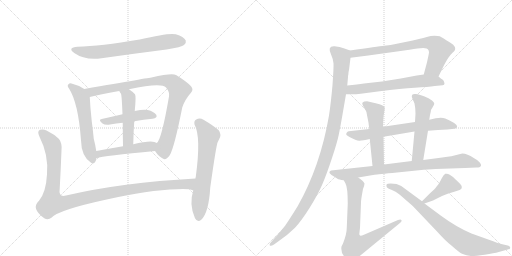
t = 0.00 s
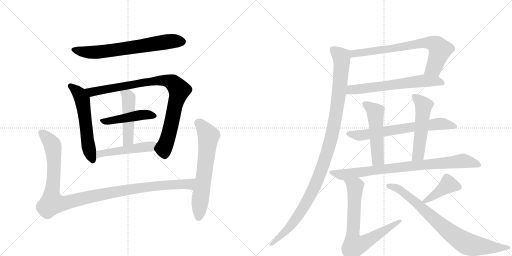
t = 2.93 s
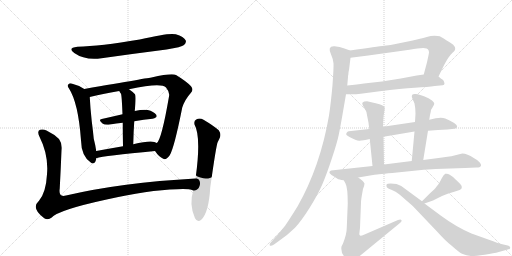
t = 5.86 s
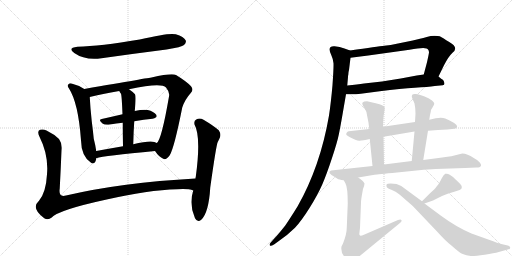
t = 8.80 s
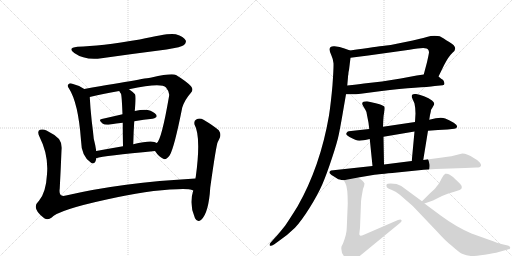
t = 11.73 s
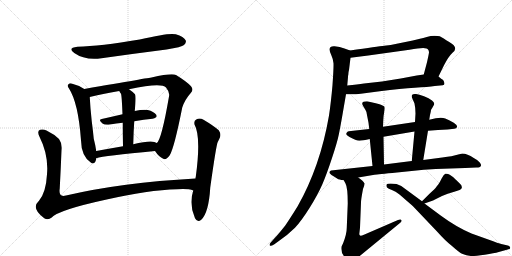
t = 14.66 s

The animated SVG that drew these frames (rendered in a browser with its animation timeline set to each time). Animation: 18 CSS @keyframes rules; one cycle of 14.66 s.

<svg version="1.1" viewBox="0 0 2048 1024" xmlns="http://www.w3.org/2000/svg">
  <g stroke="lightgray" stroke-dasharray="1,1" stroke-width="1" transform="scale(4, 4)">
    <line x1="0" y1="0" x2="256" y2="256"></line>
    <line x1="256" y1="0" x2="0" y2="256"></line>
    <line x1="128" y1="0" x2="128" y2="256"></line>
    <line x1="0" y1="128" x2="256" y2="128"></line>
    <line x1="256" y1="0" x2="512" y2="256"></line>
    <line x1="512" y1="0" x2="256" y2="256"></line>
    <line x1="384" y1="0" x2="384" y2="256"></line>
    <line x1="256" y1="128" x2="512" y2="128"></line>
  </g>
<g transform="scale(1, -1) translate(0, -850)">
   <style type="text/css">
    @keyframes keyframes0 {
      from {
       stroke: black;
       stroke-dashoffset: 689;
       stroke-width: 128;
       }
       69% {
       animation-timing-function: step-end;
       stroke: black;
       stroke-dashoffset: 0;
       stroke-width: 128;
       }
       to {
       stroke: black;
       stroke-width: 1024;
       }
       }
       #make-me-a-hanzi-animation-0 {
         animation: keyframes0 0.810710s both;
         animation-delay: 0.000000s;
         animation-timing-function: linear;
       }
    @keyframes keyframes1 {
      from {
       stroke: black;
       stroke-dashoffset: 577;
       stroke-width: 128;
       }
       65% {
       animation-timing-function: step-end;
       stroke: black;
       stroke-dashoffset: 0;
       stroke-width: 128;
       }
       to {
       stroke: black;
       stroke-width: 1024;
       }
       }
       #make-me-a-hanzi-animation-1 {
         animation: keyframes1 0.719564s both;
         animation-delay: 0.810710s;
         animation-timing-function: linear;
       }
    @keyframes keyframes2 {
      from {
       stroke: black;
       stroke-dashoffset: 909;
       stroke-width: 128;
       }
       75% {
       animation-timing-function: step-end;
       stroke: black;
       stroke-dashoffset: 0;
       stroke-width: 128;
       }
       to {
       stroke: black;
       stroke-width: 1024;
       }
       }
       #make-me-a-hanzi-animation-2 {
         animation: keyframes2 0.989746s both;
         animation-delay: 1.530273s;
         animation-timing-function: linear;
       }
    @keyframes keyframes3 {
      from {
       stroke: black;
       stroke-dashoffset: 465;
       stroke-width: 128;
       }
       60% {
       animation-timing-function: step-end;
       stroke: black;
       stroke-dashoffset: 0;
       stroke-width: 128;
       }
       to {
       stroke: black;
       stroke-width: 1024;
       }
       }
       #make-me-a-hanzi-animation-3 {
         animation: keyframes3 0.628418s both;
         animation-delay: 2.520020s;
         animation-timing-function: linear;
       }
    @keyframes keyframes4 {
      from {
       stroke: black;
       stroke-dashoffset: 485;
       stroke-width: 128;
       }
       61% {
       animation-timing-function: step-end;
       stroke: black;
       stroke-dashoffset: 0;
       stroke-width: 128;
       }
       to {
       stroke: black;
       stroke-width: 1024;
       }
       }
       #make-me-a-hanzi-animation-4 {
         animation: keyframes4 0.644694s both;
         animation-delay: 3.148438s;
         animation-timing-function: linear;
       }
    @keyframes keyframes5 {
      from {
       stroke: black;
       stroke-dashoffset: 498;
       stroke-width: 128;
       }
       62% {
       animation-timing-function: step-end;
       stroke: black;
       stroke-dashoffset: 0;
       stroke-width: 128;
       }
       to {
       stroke: black;
       stroke-width: 1024;
       }
       }
       #make-me-a-hanzi-animation-5 {
         animation: keyframes5 0.655273s both;
         animation-delay: 3.793132s;
         animation-timing-function: linear;
       }
    @keyframes keyframes6 {
      from {
       stroke: black;
       stroke-dashoffset: 1129;
       stroke-width: 128;
       }
       79% {
       animation-timing-function: step-end;
       stroke: black;
       stroke-dashoffset: 0;
       stroke-width: 128;
       }
       to {
       stroke: black;
       stroke-width: 1024;
       }
       }
       #make-me-a-hanzi-animation-6 {
         animation: keyframes6 1.168783s both;
         animation-delay: 4.448405s;
         animation-timing-function: linear;
       }
    @keyframes keyframes7 {
      from {
       stroke: black;
       stroke-dashoffset: 653;
       stroke-width: 128;
       }
       68% {
       animation-timing-function: step-end;
       stroke: black;
       stroke-dashoffset: 0;
       stroke-width: 128;
       }
       to {
       stroke: black;
       stroke-width: 1024;
       }
       }
       #make-me-a-hanzi-animation-7 {
         animation: keyframes7 0.781413s both;
         animation-delay: 5.617187s;
         animation-timing-function: linear;
       }
    @keyframes keyframes8 {
      from {
       stroke: black;
       stroke-dashoffset: 742;
       stroke-width: 128;
       }
       71% {
       animation-timing-function: step-end;
       stroke: black;
       stroke-dashoffset: 0;
       stroke-width: 128;
       }
       to {
       stroke: black;
       stroke-width: 1024;
       }
       }
       #make-me-a-hanzi-animation-8 {
         animation: keyframes8 0.853841s both;
         animation-delay: 6.398600s;
         animation-timing-function: linear;
       }
    @keyframes keyframes9 {
      from {
       stroke: black;
       stroke-dashoffset: 642;
       stroke-width: 128;
       }
       68% {
       animation-timing-function: step-end;
       stroke: black;
       stroke-dashoffset: 0;
       stroke-width: 128;
       }
       to {
       stroke: black;
       stroke-width: 1024;
       }
       }
       #make-me-a-hanzi-animation-9 {
         animation: keyframes9 0.772461s both;
         animation-delay: 7.252441s;
         animation-timing-function: linear;
       }
    @keyframes keyframes10 {
      from {
       stroke: black;
       stroke-dashoffset: 1126;
       stroke-width: 128;
       }
       79% {
       animation-timing-function: step-end;
       stroke: black;
       stroke-dashoffset: 0;
       stroke-width: 128;
       }
       to {
       stroke: black;
       stroke-width: 1024;
       }
       }
       #make-me-a-hanzi-animation-10 {
         animation: keyframes10 1.166341s both;
         animation-delay: 8.024902s;
         animation-timing-function: linear;
       }
    @keyframes keyframes11 {
      from {
       stroke: black;
       stroke-dashoffset: 686;
       stroke-width: 128;
       }
       69% {
       animation-timing-function: step-end;
       stroke: black;
       stroke-dashoffset: 0;
       stroke-width: 128;
       }
       to {
       stroke: black;
       stroke-width: 1024;
       }
       }
       #make-me-a-hanzi-animation-11 {
         animation: keyframes11 0.808268s both;
         animation-delay: 9.191243s;
         animation-timing-function: linear;
       }
    @keyframes keyframes12 {
      from {
       stroke: black;
       stroke-dashoffset: 521;
       stroke-width: 128;
       }
       63% {
       animation-timing-function: step-end;
       stroke: black;
       stroke-dashoffset: 0;
       stroke-width: 128;
       }
       to {
       stroke: black;
       stroke-width: 1024;
       }
       }
       #make-me-a-hanzi-animation-12 {
         animation: keyframes12 0.673991s both;
         animation-delay: 9.999512s;
         animation-timing-function: linear;
       }
    @keyframes keyframes13 {
      from {
       stroke: black;
       stroke-dashoffset: 530;
       stroke-width: 128;
       }
       63% {
       animation-timing-function: step-end;
       stroke: black;
       stroke-dashoffset: 0;
       stroke-width: 128;
       }
       to {
       stroke: black;
       stroke-width: 1024;
       }
       }
       #make-me-a-hanzi-animation-13 {
         animation: keyframes13 0.681315s both;
         animation-delay: 10.673503s;
         animation-timing-function: linear;
       }
    @keyframes keyframes14 {
      from {
       stroke: black;
       stroke-dashoffset: 851;
       stroke-width: 128;
       }
       73% {
       animation-timing-function: step-end;
       stroke: black;
       stroke-dashoffset: 0;
       stroke-width: 128;
       }
       to {
       stroke: black;
       stroke-width: 1024;
       }
       }
       #make-me-a-hanzi-animation-14 {
         animation: keyframes14 0.942546s both;
         animation-delay: 11.354818s;
         animation-timing-function: linear;
       }
    @keyframes keyframes15 {
      from {
       stroke: black;
       stroke-dashoffset: 744;
       stroke-width: 128;
       }
       71% {
       animation-timing-function: step-end;
       stroke: black;
       stroke-dashoffset: 0;
       stroke-width: 128;
       }
       to {
       stroke: black;
       stroke-width: 1024;
       }
       }
       #make-me-a-hanzi-animation-15 {
         animation: keyframes15 0.855469s both;
         animation-delay: 12.297363s;
         animation-timing-function: linear;
       }
    @keyframes keyframes16 {
      from {
       stroke: black;
       stroke-dashoffset: 419;
       stroke-width: 128;
       }
       58% {
       animation-timing-function: step-end;
       stroke: black;
       stroke-dashoffset: 0;
       stroke-width: 128;
       }
       to {
       stroke: black;
       stroke-width: 1024;
       }
       }
       #make-me-a-hanzi-animation-16 {
         animation: keyframes16 0.590983s both;
         animation-delay: 13.152832s;
         animation-timing-function: linear;
       }
    @keyframes keyframes17 {
      from {
       stroke: black;
       stroke-dashoffset: 817;
       stroke-width: 128;
       }
       73% {
       animation-timing-function: step-end;
       stroke: black;
       stroke-dashoffset: 0;
       stroke-width: 128;
       }
       to {
       stroke: black;
       stroke-width: 1024;
       }
       }
       #make-me-a-hanzi-animation-17 {
         animation: keyframes17 0.914876s both;
         animation-delay: 13.743815s;
         animation-timing-function: linear;
       }
</style>
<path d="M 310 663 Q 268 659 297 638 Q 339 608 406 617 Q 533 635 666 652 Q 727 662 736 670 Q 746 679 743 688 Q 736 703 703 713 Q 676 720 559 692 Q 400 665 310 663 Z" fill="lightgray"></path> 
<path d="M 337 494 Q 312 510 286 516 Q 279 519 274 513 Q 267 507 276 496 Q 313 439 324 289 Q 325 226 363 200 Q 364 199 367 197 Q 383 193 385 217 L 385 246 Q 382 268 375 295 Q 372 326 367 365 Q 361 419 359 462 C 358 481 358 481 337 494 Z" fill="lightgray"></path> 
<path d="M 620 246 Q 636 222 653 215 Q 663 208 679 229 Q 697 259 729 420 Q 739 451 763 478 Q 776 491 764 505 Q 748 523 704 550 Q 688 559 606 540 Q 602 540 337 494 C 307 489 330 455 359 462 Q 408 475 477 486 L 516 493 Q 645 520 664 500 Q 680 481 676 464 Q 646 290 627 278 C 613 255 613 255 620 246 Z" fill="lightgray"></path> 
<path d="M 537 365 Q 576 372 610 375 Q 632 379 625 391 Q 615 404 591 410 Q 572 413 539 406 L 490 393 Q 447 383 407 374 Q 391 371 410 356 Q 420 349 440 352 Q 465 356 491 359 L 537 365 Z" fill="lightgray"></path> 
<path d="M 539 406 Q 545 466 540 473 Q 528 485 516 493 C 492 510 462 512 477 486 Q 480 480 484 475 Q 487 468 490 393 L 491 359 Q 491 322 492 265 C 493 235 532 243 533 273 Q 534 322 537 365 L 539 406 Z" fill="lightgray"></path> 
<path d="M 385 217 Q 415 227 620 246 C 650 249 653 263 627 278 Q 612 293 533 273 L 492 265 Q 434 255 385 246 C 355 241 356 209 385 217 Z" fill="lightgray"></path> 
<path d="M 782 136 Q 487 120 264 68 Q 233 59 239 97 Q 243 172 246 249 Q 249 277 236 294 Q 217 313 186 328 Q 173 335 160 331 Q 147 325 158 303 Q 195 230 188 153 Q 184 80 156 47 Q 122 17 177 -23 Q 192 -32 207 -20 Q 234 10 422 51 Q 593 90 709 93 Q 754 96 773 88 C 802 82 812 138 782 136 Z" fill="lightgray"></path> 
<path d="M 773 88 Q 755 33 780 -23 Q 790 -42 805 -29 Q 835 -1 841 100 Q 865 271 871 282 Q 874 289 877 294 Q 887 312 875 329 Q 853 348 814 371 Q 799 380 785 372 Q 775 368 778 352 Q 805 304 783 142 Q 782 141 782 136 L 773 88 Z" fill="lightgray"></path> 
<path d="M 1754 544 L 1776 589 Q 1794 624 1810 639 Q 1837 659 1797 682 Q 1784 690 1775 696 Q 1765 702 1759 705 Q 1753 707 1738 707 Q 1723 707 1707 702 Q 1691 697 1684 696 L 1651 688 L 1592 676 Q 1561 669 1537 667 Q 1512 664 1400 648 C 1370 644 1372 615 1402 619 L 1473 628 L 1638 651 Q 1708 665 1712 652 Q 1716 648 1716 640 Q 1715 632 1708 601 L 1695 552 C 1687 523 1741 517 1754 544 Z" fill="lightgray"></path> 
<path d="M 1384 473 L 1406 473 Q 1414 472 1443 475 L 1519 485 Q 1605 496 1659 499 Q 1713 502 1739 506 L 1771 509 Q 1778 510 1778 517 Q 1775 530 1770 532 Q 1764 534 1760 539 Q 1756 543 1754 544 C 1739 558 1725 556 1695 552 L 1667 548 L 1603 536 L 1528 524 L 1456 516 Q 1431 512 1389 508 C 1359 505 1354 473 1384 473 Z" fill="lightgray"></path> 
<path d="M 1325 630 Q 1332 615 1334 597 Q 1335 579 1330 510 Q 1324 441 1316 388 Q 1281 184 1190 24 Q 1155 -32 1141 -52 Q 1112 -89 1098 -103 L 1082 -121 Q 1077 -126 1079 -132 Q 1083 -136 1096 -128 L 1114 -115 Q 1153 -88 1180 -61 Q 1206 -33 1238 18 Q 1270 69 1289 112 Q 1307 154 1328 218 Q 1349 281 1355 311 Q 1361 340 1369 386 L 1384 473 L 1389 508 L 1392 542 L 1392 547 L 1393 549 Q 1393 561 1396 570 L 1402 619 C 1405 646 1405 646 1400 648 L 1378 656 Q 1359 664 1338 665 Q 1307 667 1325 630 Z" fill="lightgray"></path> 
<path d="M 1712 327 L 1752 330 L 1790 332 L 1817 335 Q 1826 336 1828 342.5 Q 1830 349 1815 359 Q 1795 370 1781 376 Q 1767 382 1743 377 L 1717 371 L 1660 362 L 1532 343 L 1477 334 L 1404 326 Q 1393 325 1390 323 Q 1386 319 1385 315 Q 1383 310 1398 302 Q 1425 287 1438 287.5 Q 1451 288 1479 294 L 1534 303 L 1658 324 L 1712 327 Z" fill="lightgray"></path> 
<path d="M 1532 343 L 1533 368 Q 1534 389 1537 403 Q 1540 417 1538 422 Q 1536 427 1518 433 Q 1500 438 1494 439 L 1468 445 Q 1441 445 1452 427 L 1462 410 Q 1467 402 1467 395 L 1474 359 L 1477 334 L 1479 294 L 1490 186 C 1493 156 1537 162 1536 192 L 1534 303 L 1532 343 Z" fill="lightgray"></path> 
<path d="M 1693 210 L 1712 327 L 1717 371 L 1720 390 Q 1724 406 1724 410 L 1725 412 Q 1726 413 1736 431 Q 1740 438 1728 448 Q 1716 458 1696 465 Q 1676 472 1664 474 Q 1652 475 1649 471 Q 1645 467 1649 457 L 1658 436 Q 1662 418 1662 396 L 1660 362 L 1658 324 L 1647 206 C 1644 176 1688 180 1693 210 Z" fill="lightgray"></path> 
<path d="M 1433 140 L 1498 151 Q 1510 153 1588 160 L 1695 171 L 1743 174 L 1861 178 L 1905 180 Q 1921 180 1923 186 Q 1927 190 1919 200 Q 1911 210 1895 218 Q 1869 236 1849 236 L 1825 230 Q 1814 226 1769 220 L 1693 210 L 1647 206 L 1536 192 L 1490 186 L 1324 168 Q 1317 164 1317.5 159 Q 1318 154 1350 135 Q 1355 132 1375 129 L 1433 140 Z" fill="lightgray"></path> 
<path d="M 1375 129 L 1382 116 Q 1391 100 1391 36 L 1387 -62 Q 1387 -86 1372 -124 L 1366 -136 Q 1362 -161 1380 -179 Q 1385 -187 1395 -192 Q 1404 -197 1409 -197 Q 1414 -196 1420 -191 Q 1425 -185 1428 -183 L 1601 -41 Q 1609 -34 1605 -30 Q 1603 -25 1592 -30 L 1458 -88 Q 1444 -94 1442 -93 Q 1439 -92 1437 -87 L 1440 -61 L 1444 40 Q 1444 52 1452 94 Q 1458 109 1458 116 Q 1454 126 1433 140 C 1409 158 1361 155 1375 129 Z" fill="lightgray"></path> 
<path d="M 1698 36 L 1732 48 L 1768 66 Q 1789 76 1817 83 Q 1845 90 1847 98 Q 1849 106 1841 114 Q 1816 139 1812 142 Q 1807 145 1799 151 Q 1790 157 1781 155 Q 1774 151 1766 135 Q 1758 118 1753 112 Q 1747 106 1745 102 Q 1742 97 1717 74 L 1688 45 C 1669 26 1670 26 1698 36 Z" fill="lightgray"></path> 
<path d="M 1586 114 Q 1549 119 1546 111 Q 1545 104 1548 100 Q 1553 95 1567.5 90 Q 1582 85 1598 72 L 1651 26 L 1750 -78 Q 1781 -113 1808 -134 Q 1839 -162 1851 -166 Q 1865 -173 1883 -173.5 Q 1901 -174 1939 -168.5 Q 1977 -163 1995 -158 L 2031 -148 Q 2041 -147 2041 -141 Q 2041 -135 2031 -132 L 2005 -126 Q 1997 -124 1953 -108 L 1886 -84 Q 1825 -58 1764 -13 L 1698 36 L 1688 45 L 1605 106 L 1586 114 Z" fill="lightgray"></path> 
      <clipPath id="make-me-a-hanzi-clip-0">
      <path d="M 310 663 Q 268 659 297 638 Q 339 608 406 617 Q 533 635 666 652 Q 727 662 736 670 Q 746 679 743 688 Q 736 703 703 713 Q 676 720 559 692 Q 400 665 310 663 Z" fill="lightgray"></path>
      </clipPath>
      <path clip-path="url(#make-me-a-hanzi-clip-0)" d="M 300 652 L 324 644 L 378 640 L 664 683 L 728 684 " fill="none" id="make-me-a-hanzi-animation-0" stroke-dasharray="561 1122" stroke-linecap="round"></path>

      <clipPath id="make-me-a-hanzi-clip-1">
      <path d="M 337 494 Q 312 510 286 516 Q 279 519 274 513 Q 267 507 276 496 Q 313 439 324 289 Q 325 226 363 200 Q 364 199 367 197 Q 383 193 385 217 L 385 246 Q 382 268 375 295 Q 372 326 367 365 Q 361 419 359 462 C 358 481 358 481 337 494 Z" fill="lightgray"></path>
      </clipPath>
      <path clip-path="url(#make-me-a-hanzi-clip-1)" d="M 282 505 L 317 475 L 329 452 L 355 256 L 371 207 " fill="none" id="make-me-a-hanzi-animation-1" stroke-dasharray="449 898" stroke-linecap="round"></path>

      <clipPath id="make-me-a-hanzi-clip-2">
      <path d="M 620 246 Q 636 222 653 215 Q 663 208 679 229 Q 697 259 729 420 Q 739 451 763 478 Q 776 491 764 505 Q 748 523 704 550 Q 688 559 606 540 Q 602 540 337 494 C 307 489 330 455 359 462 Q 408 475 477 486 L 516 493 Q 645 520 664 500 Q 680 481 676 464 Q 646 290 627 278 C 613 255 613 255 620 246 Z" fill="lightgray"></path>
      </clipPath>
      <path clip-path="url(#make-me-a-hanzi-clip-2)" d="M 351 496 L 366 482 L 620 527 L 659 528 L 691 520 L 717 485 L 676 314 L 655 255 L 659 235 " fill="none" id="make-me-a-hanzi-animation-2" stroke-dasharray="781 1562" stroke-linecap="round"></path>

      <clipPath id="make-me-a-hanzi-clip-3">
      <path d="M 537 365 Q 576 372 610 375 Q 632 379 625 391 Q 615 404 591 410 Q 572 413 539 406 L 490 393 Q 447 383 407 374 Q 391 371 410 356 Q 420 349 440 352 Q 465 356 491 359 L 537 365 Z" fill="lightgray"></path>
      </clipPath>
      <path clip-path="url(#make-me-a-hanzi-clip-3)" d="M 408 365 L 564 390 L 593 392 L 614 386 " fill="none" id="make-me-a-hanzi-animation-3" stroke-dasharray="337 674" stroke-linecap="round"></path>

      <clipPath id="make-me-a-hanzi-clip-4">
      <path d="M 539 406 Q 545 466 540 473 Q 528 485 516 493 C 492 510 462 512 477 486 Q 480 480 484 475 Q 487 468 490 393 L 491 359 Q 491 322 492 265 C 493 235 532 243 533 273 Q 534 322 537 365 L 539 406 Z" fill="lightgray"></path>
      </clipPath>
      <path clip-path="url(#make-me-a-hanzi-clip-4)" d="M 484 483 L 510 467 L 515 453 L 513 298 L 497 274 " fill="none" id="make-me-a-hanzi-animation-4" stroke-dasharray="357 714" stroke-linecap="round"></path>

      <clipPath id="make-me-a-hanzi-clip-5">
      <path d="M 385 217 Q 415 227 620 246 C 650 249 653 263 627 278 Q 612 293 533 273 L 492 265 Q 434 255 385 246 C 355 241 356 209 385 217 Z" fill="lightgray"></path>
      </clipPath>
      <path clip-path="url(#make-me-a-hanzi-clip-5)" d="M 386 224 L 423 240 L 602 263 L 620 274 " fill="none" id="make-me-a-hanzi-animation-5" stroke-dasharray="370 740" stroke-linecap="round"></path>

      <clipPath id="make-me-a-hanzi-clip-6">
      <path d="M 782 136 Q 487 120 264 68 Q 233 59 239 97 Q 243 172 246 249 Q 249 277 236 294 Q 217 313 186 328 Q 173 335 160 331 Q 147 325 158 303 Q 195 230 188 153 Q 184 80 156 47 Q 122 17 177 -23 Q 192 -32 207 -20 Q 234 10 422 51 Q 593 90 709 93 Q 754 96 773 88 C 802 82 812 138 782 136 Z" fill="lightgray"></path>
      </clipPath>
      <path clip-path="url(#make-me-a-hanzi-clip-6)" d="M 168 318 L 211 266 L 217 181 L 206 62 L 208 42 L 222 36 L 251 36 L 373 66 L 539 96 L 670 111 L 756 114 L 773 131 " fill="none" id="make-me-a-hanzi-animation-6" stroke-dasharray="1001 2002" stroke-linecap="round"></path>

      <clipPath id="make-me-a-hanzi-clip-7">
      <path d="M 773 88 Q 755 33 780 -23 Q 790 -42 805 -29 Q 835 -1 841 100 Q 865 271 871 282 Q 874 289 877 294 Q 887 312 875 329 Q 853 348 814 371 Q 799 380 785 372 Q 775 368 778 352 Q 805 304 783 142 Q 782 141 782 136 L 773 88 Z" fill="lightgray"></path>
      </clipPath>
      <path clip-path="url(#make-me-a-hanzi-clip-7)" d="M 792 358 L 809 346 L 835 306 L 794 -20 " fill="none" id="make-me-a-hanzi-animation-7" stroke-dasharray="525 1050" stroke-linecap="round"></path>

      <clipPath id="make-me-a-hanzi-clip-8">
      <path d="M 1754 544 L 1776 589 Q 1794 624 1810 639 Q 1837 659 1797 682 Q 1784 690 1775 696 Q 1765 702 1759 705 Q 1753 707 1738 707 Q 1723 707 1707 702 Q 1691 697 1684 696 L 1651 688 L 1592 676 Q 1561 669 1537 667 Q 1512 664 1400 648 C 1370 644 1372 615 1402 619 L 1473 628 L 1638 651 Q 1708 665 1712 652 Q 1716 648 1716 640 Q 1715 632 1708 601 L 1695 552 C 1687 523 1741 517 1754 544 Z" fill="lightgray"></path>
      </clipPath>
      <path clip-path="url(#make-me-a-hanzi-clip-8)" d="M 1408 627 L 1417 637 L 1721 679 L 1746 669 L 1760 651 L 1735 578 L 1703 556 " fill="none" id="make-me-a-hanzi-animation-8" stroke-dasharray="614 1228" stroke-linecap="round"></path>

      <clipPath id="make-me-a-hanzi-clip-9">
      <path d="M 1384 473 L 1406 473 Q 1414 472 1443 475 L 1519 485 Q 1605 496 1659 499 Q 1713 502 1739 506 L 1771 509 Q 1778 510 1778 517 Q 1775 530 1770 532 Q 1764 534 1760 539 Q 1756 543 1754 544 C 1739 558 1725 556 1695 552 L 1667 548 L 1603 536 L 1528 524 L 1456 516 Q 1431 512 1389 508 C 1359 505 1354 473 1384 473 Z" fill="lightgray"></path>
      </clipPath>
      <path clip-path="url(#make-me-a-hanzi-clip-9)" d="M 1390 478 L 1405 491 L 1691 527 L 1743 526 L 1768 519 " fill="none" id="make-me-a-hanzi-animation-9" stroke-dasharray="514 1028" stroke-linecap="round"></path>

      <clipPath id="make-me-a-hanzi-clip-10">
      <path d="M 1325 630 Q 1332 615 1334 597 Q 1335 579 1330 510 Q 1324 441 1316 388 Q 1281 184 1190 24 Q 1155 -32 1141 -52 Q 1112 -89 1098 -103 L 1082 -121 Q 1077 -126 1079 -132 Q 1083 -136 1096 -128 L 1114 -115 Q 1153 -88 1180 -61 Q 1206 -33 1238 18 Q 1270 69 1289 112 Q 1307 154 1328 218 Q 1349 281 1355 311 Q 1361 340 1369 386 L 1384 473 L 1389 508 L 1392 542 L 1392 547 L 1393 549 Q 1393 561 1396 570 L 1402 619 C 1405 646 1405 646 1400 648 L 1378 656 Q 1359 664 1338 665 Q 1307 667 1325 630 Z" fill="lightgray"></path>
      </clipPath>
      <path clip-path="url(#make-me-a-hanzi-clip-10)" d="M 1333 652 L 1366 622 L 1366 580 L 1345 398 L 1306 232 L 1273 138 L 1207 9 L 1155 -63 L 1083 -127 " fill="none" id="make-me-a-hanzi-animation-10" stroke-dasharray="998 1996" stroke-linecap="round"></path>

      <clipPath id="make-me-a-hanzi-clip-11">
      <path d="M 1712 327 L 1752 330 L 1790 332 L 1817 335 Q 1826 336 1828 342.5 Q 1830 349 1815 359 Q 1795 370 1781 376 Q 1767 382 1743 377 L 1717 371 L 1660 362 L 1532 343 L 1477 334 L 1404 326 Q 1393 325 1390 323 Q 1386 319 1385 315 Q 1383 310 1398 302 Q 1425 287 1438 287.5 Q 1451 288 1479 294 L 1534 303 L 1658 324 L 1712 327 Z" fill="lightgray"></path>
      </clipPath>
      <path clip-path="url(#make-me-a-hanzi-clip-11)" d="M 1394 315 L 1436 308 L 1467 311 L 1754 355 L 1819 344 " fill="none" id="make-me-a-hanzi-animation-11" stroke-dasharray="558 1116" stroke-linecap="round"></path>

      <clipPath id="make-me-a-hanzi-clip-12">
      <path d="M 1532 343 L 1533 368 Q 1534 389 1537 403 Q 1540 417 1538 422 Q 1536 427 1518 433 Q 1500 438 1494 439 L 1468 445 Q 1441 445 1452 427 L 1462 410 Q 1467 402 1467 395 L 1474 359 L 1477 334 L 1479 294 L 1490 186 C 1493 156 1537 162 1536 192 L 1534 303 L 1532 343 Z" fill="lightgray"></path>
      </clipPath>
      <path clip-path="url(#make-me-a-hanzi-clip-12)" d="M 1461 435 L 1501 402 L 1512 215 L 1497 194 " fill="none" id="make-me-a-hanzi-animation-12" stroke-dasharray="393 786" stroke-linecap="round"></path>

      <clipPath id="make-me-a-hanzi-clip-13">
      <path d="M 1693 210 L 1712 327 L 1717 371 L 1720 390 Q 1724 406 1724 410 L 1725 412 Q 1726 413 1736 431 Q 1740 438 1728 448 Q 1716 458 1696 465 Q 1676 472 1664 474 Q 1652 475 1649 471 Q 1645 467 1649 457 L 1658 436 Q 1662 418 1662 396 L 1660 362 L 1658 324 L 1647 206 C 1644 176 1688 180 1693 210 Z" fill="lightgray"></path>
      </clipPath>
      <path clip-path="url(#make-me-a-hanzi-clip-13)" d="M 1658 464 L 1694 426 L 1674 236 L 1654 213 " fill="none" id="make-me-a-hanzi-animation-13" stroke-dasharray="402 804" stroke-linecap="round"></path>

      <clipPath id="make-me-a-hanzi-clip-14">
      <path d="M 1433 140 L 1498 151 Q 1510 153 1588 160 L 1695 171 L 1743 174 L 1861 178 L 1905 180 Q 1921 180 1923 186 Q 1927 190 1919 200 Q 1911 210 1895 218 Q 1869 236 1849 236 L 1825 230 Q 1814 226 1769 220 L 1693 210 L 1647 206 L 1536 192 L 1490 186 L 1324 168 Q 1317 164 1317.5 159 Q 1318 154 1350 135 Q 1355 132 1375 129 L 1433 140 Z" fill="lightgray"></path>
      </clipPath>
      <path clip-path="url(#make-me-a-hanzi-clip-14)" d="M 1325 161 L 1371 151 L 1515 172 L 1850 207 L 1914 191 " fill="none" id="make-me-a-hanzi-animation-14" stroke-dasharray="723 1446" stroke-linecap="round"></path>

      <clipPath id="make-me-a-hanzi-clip-15">
      <path d="M 1375 129 L 1382 116 Q 1391 100 1391 36 L 1387 -62 Q 1387 -86 1372 -124 L 1366 -136 Q 1362 -161 1380 -179 Q 1385 -187 1395 -192 Q 1404 -197 1409 -197 Q 1414 -196 1420 -191 Q 1425 -185 1428 -183 L 1601 -41 Q 1609 -34 1605 -30 Q 1603 -25 1592 -30 L 1458 -88 Q 1444 -94 1442 -93 Q 1439 -92 1437 -87 L 1440 -61 L 1444 40 Q 1444 52 1452 94 Q 1458 109 1458 116 Q 1454 126 1433 140 C 1409 158 1361 155 1375 129 Z" fill="lightgray"></path>
      </clipPath>
      <path clip-path="url(#make-me-a-hanzi-clip-15)" d="M 1383 125 L 1420 104 L 1410 -87 L 1418 -133 L 1452 -124 L 1599 -34 " fill="none" id="make-me-a-hanzi-animation-15" stroke-dasharray="616 1232" stroke-linecap="round"></path>

      <clipPath id="make-me-a-hanzi-clip-16">
      <path d="M 1698 36 L 1732 48 L 1768 66 Q 1789 76 1817 83 Q 1845 90 1847 98 Q 1849 106 1841 114 Q 1816 139 1812 142 Q 1807 145 1799 151 Q 1790 157 1781 155 Q 1774 151 1766 135 Q 1758 118 1753 112 Q 1747 106 1745 102 Q 1742 97 1717 74 L 1688 45 C 1669 26 1670 26 1698 36 Z" fill="lightgray"></path>
      </clipPath>
      <path clip-path="url(#make-me-a-hanzi-clip-16)" d="M 1837 101 L 1792 112 L 1697 45 " fill="none" id="make-me-a-hanzi-animation-16" stroke-dasharray="291 582" stroke-linecap="round"></path>

      <clipPath id="make-me-a-hanzi-clip-17">
      <path d="M 1586 114 Q 1549 119 1546 111 Q 1545 104 1548 100 Q 1553 95 1567.5 90 Q 1582 85 1598 72 L 1651 26 L 1750 -78 Q 1781 -113 1808 -134 Q 1839 -162 1851 -166 Q 1865 -173 1883 -173.5 Q 1901 -174 1939 -168.5 Q 1977 -163 1995 -158 L 2031 -148 Q 2041 -147 2041 -141 Q 2041 -135 2031 -132 L 2005 -126 Q 1997 -124 1953 -108 L 1886 -84 Q 1825 -58 1764 -13 L 1698 36 L 1688 45 L 1605 106 L 1586 114 Z" fill="lightgray"></path>
      </clipPath>
      <path clip-path="url(#make-me-a-hanzi-clip-17)" d="M 1553 107 L 1575 104 L 1602 89 L 1800 -80 L 1855 -118 L 1876 -128 L 1926 -136 L 2033 -140 " fill="none" id="make-me-a-hanzi-animation-17" stroke-dasharray="689 1378" stroke-linecap="round"></path>

</g>
</svg>
